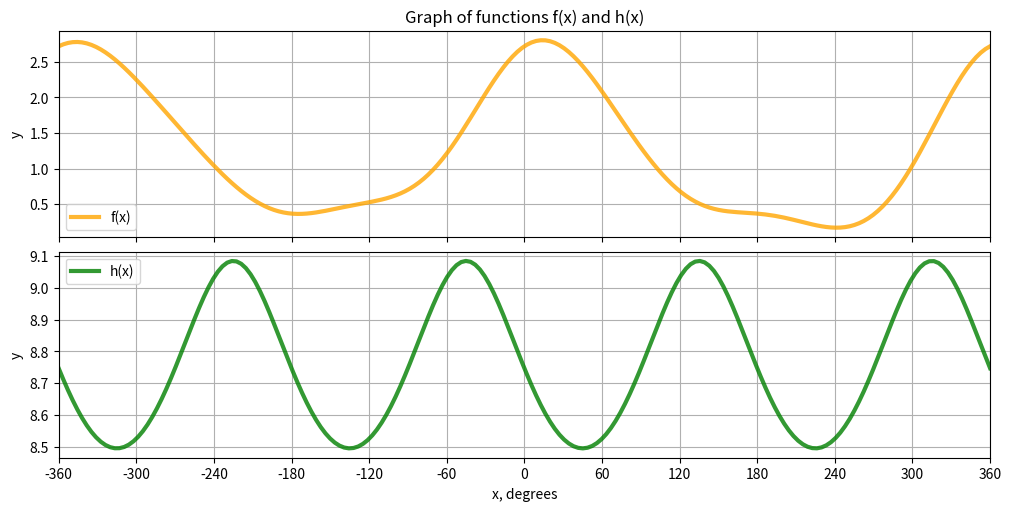

Generate this figure with matplotlib:
import numpy as np
import matplotlib.pyplot as plt

x_degs = np.linspace(-360, 360, 200)
x_radians = np.radians(x_degs)
y_1 = np.exp(np.cos(x_radians)) + np.log(np.cos(0.6 * x_radians) ** 2 + 1) * np.sin(x_radians)
y_2 = -np.log((np.cos(x_radians) + np.sin(x_radians)) ** 2 + 2.5) + 10

fig, (ax1, ax2) = plt.subplots(2, 1, figsize=(10, 5), layout='constrained', sharex=True)

ax1.plot(x_degs, y_1, label="f(x)", c="orange", linewidth=3, alpha=0.8)
ax1.set_ylabel("y")
ax1.set_title("Graph of functions f(x) and h(x)")
ax1.grid()
ax1.legend()
ax1.set_xlim([-360, 360])

ax2.plot(x_degs, y_2, label="h(x)", c="green", linewidth=3, alpha=0.8)
ax2.set_xlabel("x, degrees")
ax2.set_ylabel("y")
ax2.grid()
ax2.legend()
ax2.set_xticks(np.arange(-360, 361, 60))

plt.show()